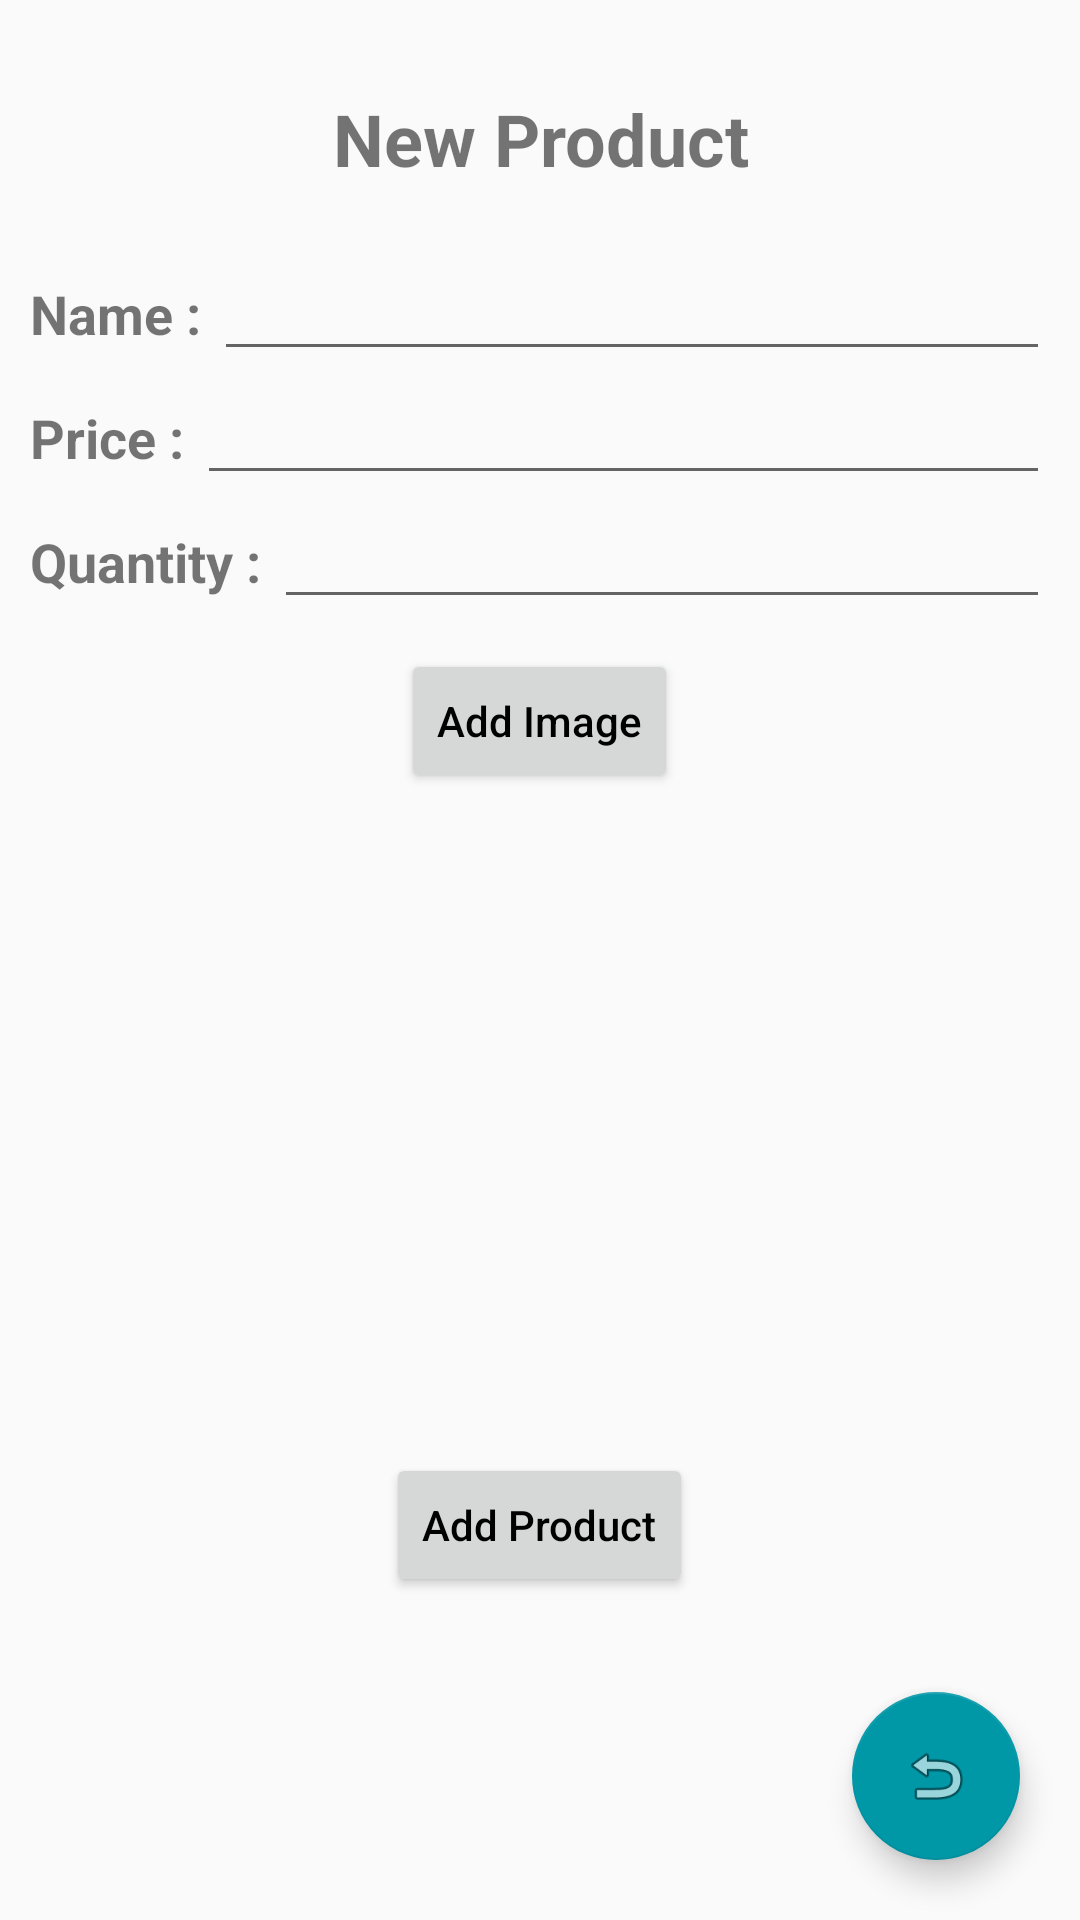

Write the Android layout XML for this screen, with the resource values it uses.
<!-- AndroidManifest.xml: application theme AppTheme -->
<!-- res/layout/activity_add_inventory.xml -->
<?xml version="1.0" encoding="utf-8"?>
<android.support.design.widget.CoordinatorLayout xmlns:android="http://schemas.android.com/apk/res/android"
    xmlns:tools="http://schemas.android.com/tools"
    android:layout_width="match_parent"
    android:layout_height="match_parent"
    android:fitsSystemWindows="true"
    tools:context="com.example.android.inventoryapp.InventoryAdder">

    <ScrollView
        android:layout_width="match_parent"
        android:layout_height="wrap_content">


        <LinearLayout xmlns:android="http://schemas.android.com/apk/res/android"
            xmlns:tools="http://schemas.android.com/tools"
            android:layout_width="match_parent"
            android:layout_height="match_parent"
            android:layout_margin="10dp"
            android:orientation="vertical"
            tools:context="com.example.android.habittrackerapp.MainActivity">

            <TextView
                android:id="@+id/textView"
                android:layout_width="match_parent"
                android:layout_height="wrap_content"
                android:layout_margin="20dp"
                android:fontFamily="sans-serif"
                android:gravity="center_horizontal"
                android:text="New Product"
                android:textSize="24sp"
                android:textStyle="bold" />

            <LinearLayout
                android:layout_width="match_parent"
                android:layout_height="wrap_content"
                android:orientation="horizontal">

                <TextView
                    android:layout_width="wrap_content"
                    android:layout_height="wrap_content"
                    android:layout_weight="0"
                    android:text="Name : "
                    android:textSize="18sp"
                    android:textStyle="bold" />

                <EditText
                    android:id="@+id/name_editText"
                    android:layout_width="match_parent"
                    android:layout_height="wrap_content"
                    android:layout_weight="1" />

            </LinearLayout>

            <LinearLayout
                android:layout_width="match_parent"
                android:layout_height="wrap_content"
                android:orientation="horizontal">

                <TextView
                    android:layout_width="wrap_content"
                    android:layout_height="wrap_content"
                    android:layout_weight="0"
                    android:text="Price : "
                    android:textSize="18sp"
                    android:textStyle="bold" />

                <EditText
                    android:id="@+id/price_editText"
                    android:layout_width="match_parent"
                    android:layout_height="wrap_content"
                    android:layout_weight="1"
                    android:inputType="number" />

            </LinearLayout>

            <LinearLayout
                android:layout_width="match_parent"
                android:layout_height="wrap_content"
                android:orientation="horizontal">

                <TextView
                    android:layout_width="wrap_content"
                    android:layout_height="wrap_content"
                    android:layout_weight="0"
                    android:text="Quantity : "
                    android:textSize="18sp"
                    android:textStyle="bold" />

                <EditText
                    android:id="@+id/quantity_editText"
                    android:layout_width="match_parent"
                    android:layout_height="wrap_content"
                    android:layout_weight="1"
                    android:inputType="number" />

            </LinearLayout>

            <LinearLayout
                android:layout_width="match_parent"
                android:layout_height="wrap_content"
                android:orientation="vertical">

                <Button
                    android:id="@+id/add_image"
                    android:layout_width="wrap_content"
                    android:layout_height="wrap_content"
                    android:layout_gravity="center"
                    android:layout_margin="10dp"
                    android:layout_weight="1"
                    android:text="Add Image"
                    android:textAllCaps="false"
                    android:textColor="#000" />

                <ImageView
                    android:id="@+id/product_image_adder"
                    android:layout_width="match_parent"
                    android:layout_height="200dp"
                    android:scaleType="fitXY"
                    android:src="@mipmap/ic_launcher" />


                <Button
                    android:id="@+id/add_inventory_button"
                    android:layout_width="wrap_content"
                    android:layout_height="wrap_content"
                    android:layout_gravity="center"
                    android:layout_margin="10dp"
                    android:layout_weight="1"
                    android:text="Add Product"
                    android:textAllCaps="false"
                    android:textColor="#000" />

            </LinearLayout>

        </LinearLayout>

    </ScrollView>

    <android.support.design.widget.FloatingActionButton
        android:id="@+id/adder_back_fab_button"
        android:layout_width="wrap_content"
        android:layout_height="wrap_content"
        android:layout_gravity="bottom|end"
        android:layout_margin="20dp"
        android:src="@android:drawable/ic_menu_revert" />


</android.support.design.widget.CoordinatorLayout>
<!-- resources referenced by this layout -->
<resources>
  <style name="AppTheme" parent="Theme.AppCompat.Light.DarkActionBar">
          
          <item name="colorPrimary">#0097A7</item>
          <item name="colorPrimaryDark">#0097A7</item>
          <item name="colorAccent">#0097A7</item>
      </style>
</resources>
